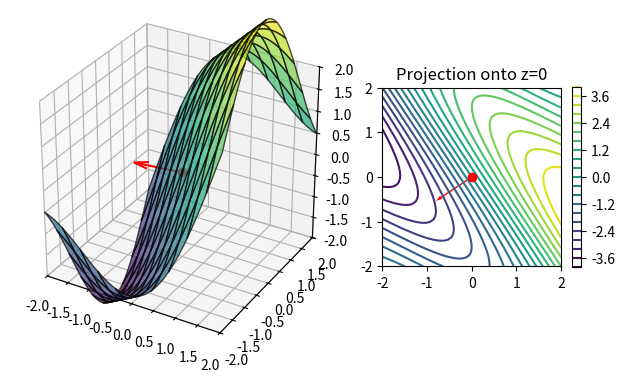

Source code (Python):
import numpy as np
import matplotlib.pyplot as plt
import matplotlib.gridspec as gridspec

def F(x, y):
    return x + 2*np.sin(x+y)

x = np.linspace(-2,2)
y = np.linspace(-2,2)
X, Y = np.meshgrid(x, y)
Z = F(X, Y)

N = np.array([-3,-2,1])/np.sqrt(14)

fig = plt.figure()
gs = gridspec.GridSpec(1, 2, 
       width_ratios=[1.5,1])

ax1 = fig.add_subplot(gs[0], 
            projection='3d')
ax1.set_box_aspect((1,1,1))
ax1.plot_surface(X,Y, Z, alpha=0.7,
            rstride=5, cstride=5,
            edgecolor='k',
            cmap='viridis')
ax1.plot(0,0,0, 'or')
ax1.quiver(0,0,0,N[0],N[1],N[2], 
            length=1, color='r')
ax1.set_xlim(-2,2)
ax1.set_ylim(-2,2)
ax1.set_zlim(-2,2)

ax2 = fig.add_subplot(gs[1])
p = ax2.contour(X, Y, Z, 20)
fig.colorbar(p, shrink = 0.4)
ax2.plot(0,0, 'or')
ax2.quiver(0,0, N[0],N[1], color='r',
           scale_units='xy', scale=1)
ax2.set_aspect('equal')
ax2.set_title('Projection onto z=0')

fig.tight_layout()
plt.show()
